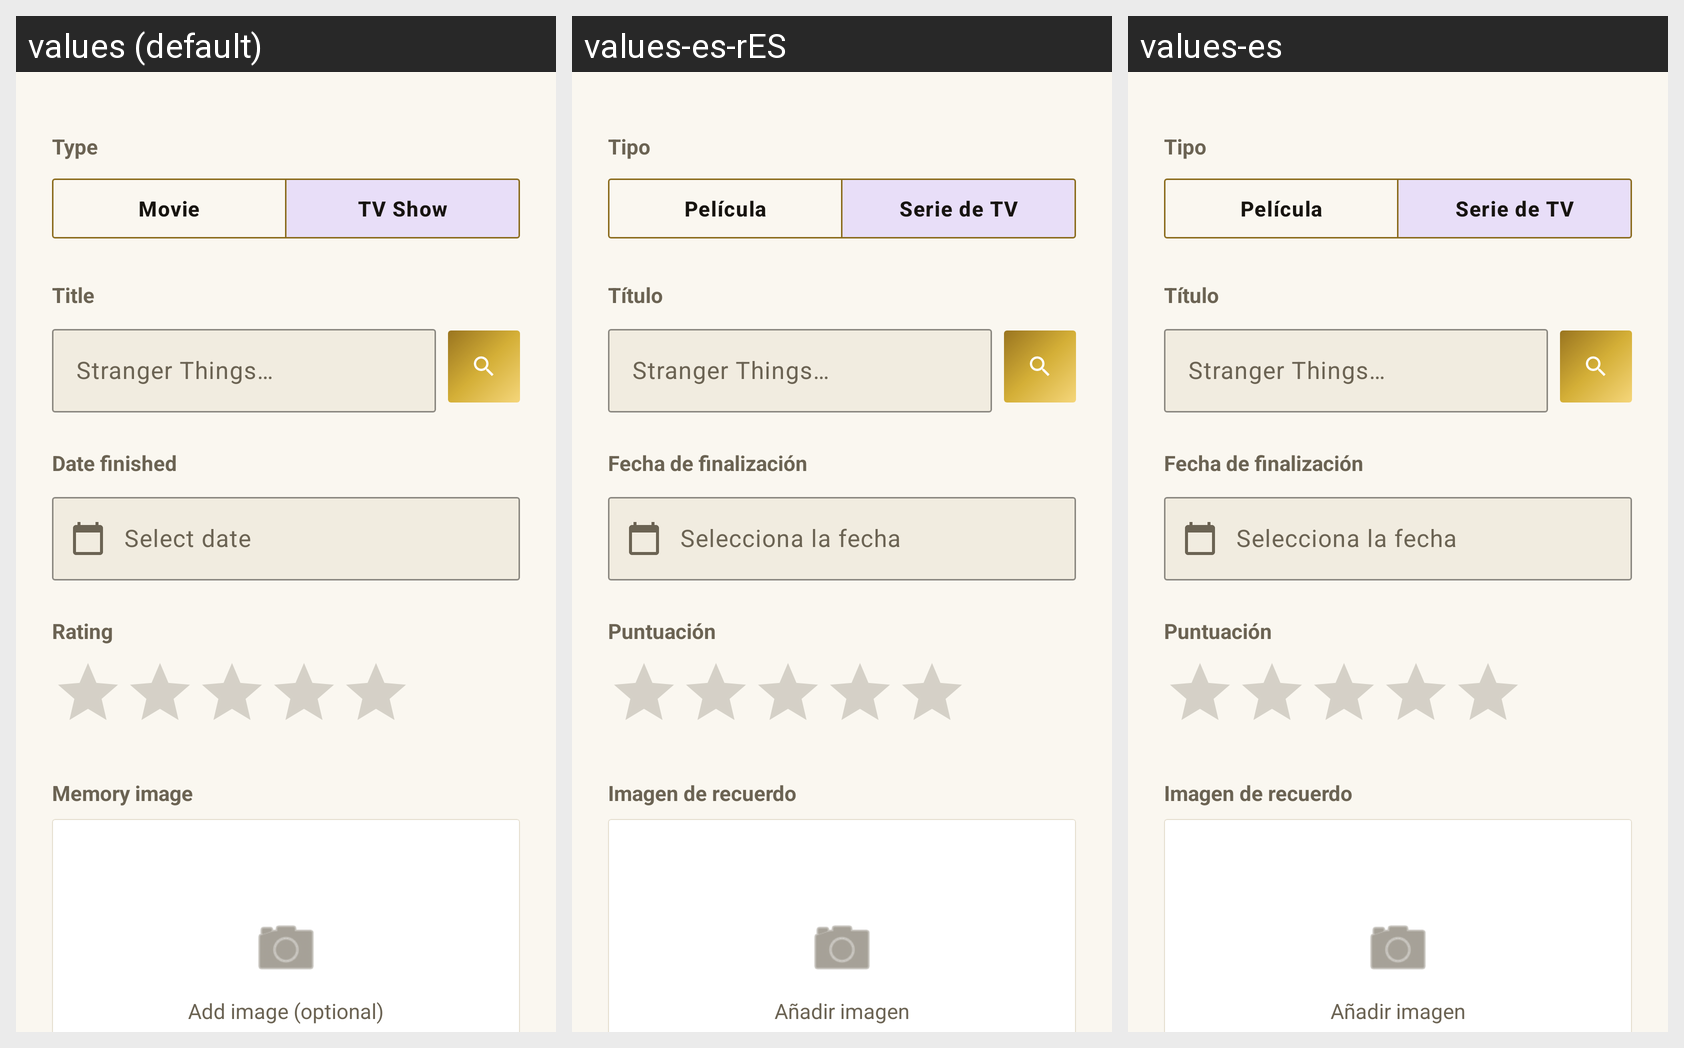

The same Android screen rendered under several of its app's locales, left to right. List the strings drawn on it with the default value and each locale's translation.
Android screen res/layout/fragment_add_tracking.xml rendered under 3 locales, left to right: values (default), values-es-rES, values-es. Device: Nexus 5 (rendered at 1080×1920; each locale shown at half size, 540×960, under a caption strip naming it); theme Theme.CineXplora.
Strings drawn on this screen, with the default value and each locale's value (text and hints the layout hard-codes, and strings that could not be matched under every locale, appear in the picture but are not listed):

label_type
  values: Type
  values-es-rES: Tipo
  values-es: Tipo

type_movie
  values: Movie
  values-es-rES: Película
  values-es: Película

type_tv_show
  values: TV Show
  values-es-rES: Serie de TV
  values-es: Serie de TV

label_title
  values: Title
  values-es-rES: Título
  values-es: Título

hint_title_placeholder
  values: Stranger Things…
  values-es-rES: Stranger Things…
  values-es: Stranger Things…

label_date_finished
  values: Date finished
  values-es-rES: Fecha de finalización
  values-es: Fecha de finalización

hint_select_date_text
  values: Select date
  values-es-rES: Selecciona la fecha
  values-es: Selecciona la fecha

label_my_rating
  values: Rating
  values-es-rES: Puntuación
  values-es: Puntuación

label_add_memory
  values: Memory image
  values-es-rES: Imagen de recuerdo
  values-es: Imagen de recuerdo

text_tap_to_add_image
  values: Add image (optional)
  values-es-rES: Añadir imagen
  values-es: Añadir imagen
